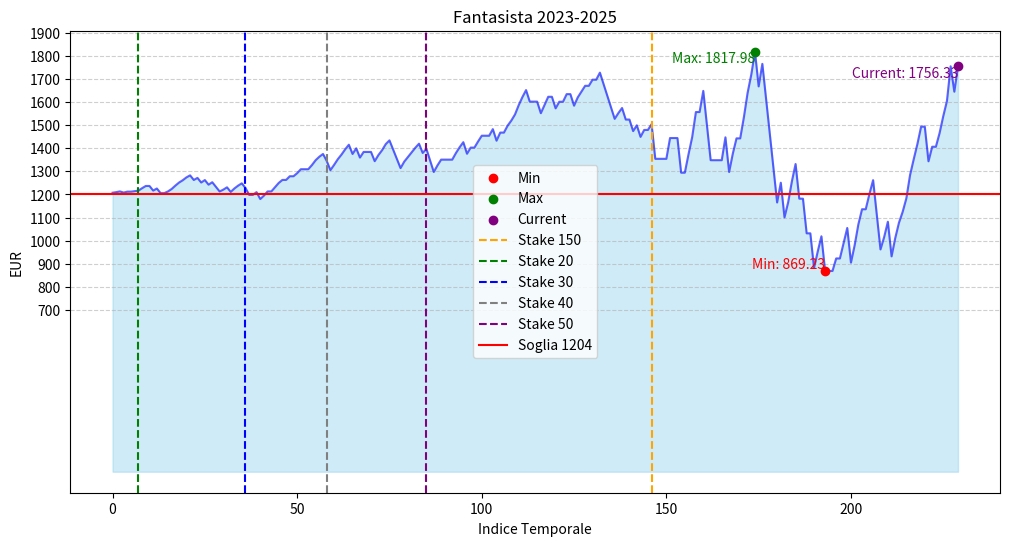

This chart was generated by the following Python code:
import matplotlib.pyplot as plt
import numpy as np

# Dati
values = [
    1207.75, 1210.25, 1213.32, 1208.32, 1212.32, 1212.32, 1214.52, 1216.72, 1227.38, 1236.98,
    1236.98, 1216.98, 1225.98, 1205.98, 1205.98, 1213.24, 1223.90, 1238.40, 1251.72, 1261.72,
    1274.02, 1282.90, 1262.90, 1271.90, 1251.90, 1262.56, 1242.56, 1253.16, 1233.16, 1213.16,
    1221.16, 1231.16, 1211.16, 1226.16, 1238.36, 1248.36, 1228.36, 1198.36, 1198.36, 1210.36,
    1180.36, 1195.36, 1213.36, 1213.36, 1231.66, 1249.96, 1263.16, 1263.16, 1279.06, 1279.06,
    1292.38, 1309.48, 1309.48, 1309.48, 1327.48, 1348.48, 1363.48, 1375.48, 1345.48, 1305.48,
    1328.28, 1352.68, 1372.68, 1395.48, 1415.48, 1375.48, 1399.88, 1359.88, 1384.28, 1384.28,
    1384.28, 1344.28, 1370.68, 1391.88, 1418.28, 1434.28, 1394.28, 1354.28, 1314.28, 1342.28,
    1362.28, 1382.28, 1402.28, 1419.88, 1379.88, 1397.48, 1347.48, 1297.48, 1325.98, 1350.98,
    1350.98, 1350.98, 1350.98, 1379.48, 1404.48, 1426.48, 1376.48, 1402.98, 1402.98, 1429.48,
    1454.48, 1454.48, 1454.48, 1482.98, 1432.98, 1467.98, 1467.98, 1497.98, 1519.98, 1546.48,
    1586.48, 1621.48, 1651.98, 1601.98, 1601.98, 1601.98, 1551.98, 1586.98, 1622.98, 1622.98,
    1572.98, 1601.48, 1601.48, 1634.48, 1634.48, 1584.48, 1620.48, 1645.48, 1670.48, 1670.48,
    1696.98, 1696.98, 1727.48, 1677.48, 1627.48, 1577.48, 1527.48, 1552.48, 1574.48, 1524.48,
    1524.48, 1474.48, 1499.48, 1449.48, 1479.48, 1479.48, 1504.48, 1354.48, 1354.48, 1354.48,
    1354.48, 1444.48, 1444.48, 1444.48, 1294.48, 1294.48, 1373.98, 1448.98, 1556.98, 1556.98,
    1648.48, 1498.48, 1348.48, 1348.48, 1348.48, 1348.48, 1447.48, 1297.48, 1376.98, 1442.98,
    1442.98, 1534.48, 1639.48, 1718.98, 1817.98, 1667.98, 1765.48, 1615.48, 1465.48, 1315.48,
    1165.48, 1250.98, 1100.98, 1166.98, 1256.98, 1331.98, 1181.98, 1181.98, 1031.98, 1031.98,
    881.98, 953.23, 1019.23, 869.23, 869.23, 869.23, 923.23, 923.23, 989.23, 1055.23, 905.23,
    980.23, 1070.23, 1136.23, 1136.23, 1202.23, 1262.23, 1112.23, 962.23, 1016.23, 1082.23, 
    932.23, 1011.73, 1077.73, 1124.73, 1183.23, 1283.73, 1352.73, 1418.73, 1493.73, 1493.73, 
    1343.73, 1406.73, 1406.73, 1465.53, 1539.03, 1605.03, 1755.03, 1645.03, 1756.33
]

# Creazione dell'array degli indici
times = np.arange(len(values))

# Trova minimo, massimo e ultimo valore
min_index = np.argmin(values)
max_index = np.argmax(values)
current_index = len(values) - 1  # Ultimo valore

# Trova il primo indice in cui compare il valore 1504.48
investment_change_value = 1504.48
change_index = np.where(np.array(values) == investment_change_value)[0][0]

investment_change_value2 = 1216.72
change_index2 = np.where(np.array(values) == investment_change_value2)[0][0]

investment_change_value3 = 1228.36
change_index3 = np.where(np.array(values) == investment_change_value3)[0][0]

investment_change_value4 = 1345.48
change_index4 = np.where(np.array(values) == investment_change_value4)[0][0]

investment_change_value5 = 1397.48
change_index5 = np.where(np.array(values) == investment_change_value5)[0][0]

# Creazione del grafico
plt.figure(figsize=(12, 6))
plt.fill_between(times, values, color="skyblue", alpha=0.4)
plt.plot(times, values, color="blue", alpha=0.6)

# Evidenzia minimo, massimo e ultimo valore
highlight_indices = [min_index, max_index, current_index]
highlight_values = [values[min_index], values[max_index], values[current_index]]
colors = ['red', 'green', 'purple']
labels = ['Min', 'Max', 'Current']

# Evidenzia minimo, massimo e ultimo valore
for idx, val, color, label in zip(highlight_indices, highlight_values, colors, labels):
    plt.scatter(idx, val, color=color, zorder=3, label=label)
    plt.text(idx, val, f'{label}: {val:.2f}', verticalalignment='bottom' if idx == min_index else 'top',
             horizontalalignment='right', fontsize=10, color=color)

# Aggiungi una linea verticale al punto di cambio investimento
plt.axvline(x=change_index, color='orange', linestyle='--', linewidth=1.5, label='Stake 150')

# Aggiungi una linea verticale al punto di cambio investimento
plt.axvline(x=change_index2, color='green', linestyle='--', linewidth=1.5, label='Stake 20')

# Aggiungi una linea verticale al punto di cambio investimento
plt.axvline(x=change_index3, color='blue', linestyle='--', linewidth=1.5, label='Stake 30')

# Aggiungi una linea verticale al punto di cambio investimento
plt.axvline(x=change_index4, color='grey', linestyle='--', linewidth=1.5, label='Stake 40')

# Aggiungi una linea verticale al punto di cambio investimento
plt.axvline(x=change_index5, color='purple', linestyle='--', linewidth=1.5, label='Stake 50')

# Aggiungi una linea orizzontale rossa continua per il valore 1204
plt.axhline(y=1204, color='red', linestyle='-', linewidth=1.5, label='Soglia 1204')

# Titoli e label
plt.title("Fantasista 2023-2025")
plt.xlabel("Indice Temporale")
plt.ylabel("EUR")

# Imposta la griglia con valori interi
plt.yticks(np.arange(700, max(values) + 100, 100))
plt.grid(axis='y', linestyle='--', alpha=0.6)

# Mostra la legenda e il grafico
plt.legend()
plt.show()